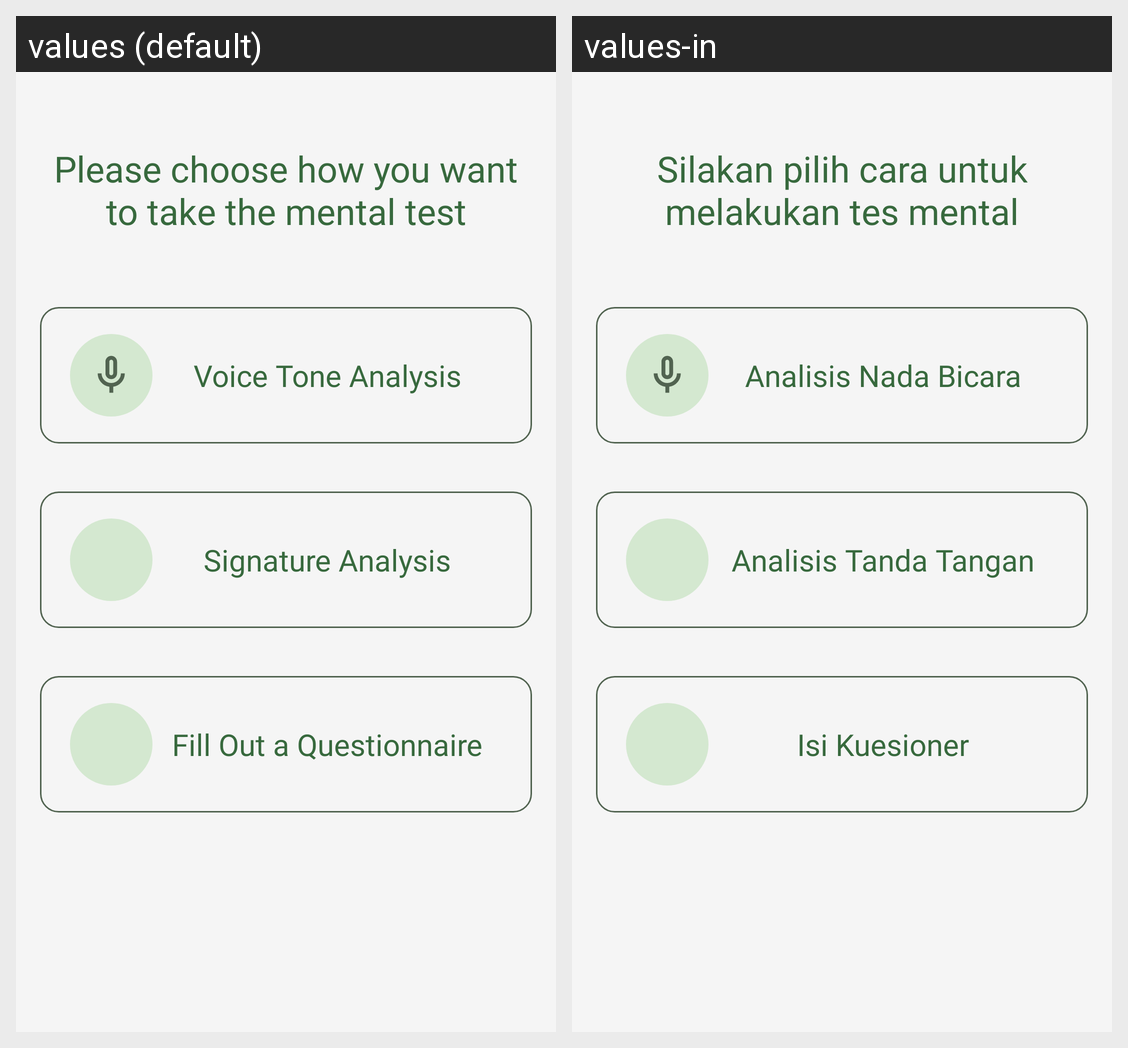

Locale-by-locale string values for the Android screen shown in this grid:
Android screen res/layout/fragment_mental_test.xml rendered under 2 locales, left to right: values (default), values-in. Device: Nexus 5 (rendered at 1080×1920; each locale shown at half size, 540×960, under a caption strip naming it); theme Theme.MentalysApp.
Strings drawn on this screen, with the default value and each locale's value (text and hints the layout hard-codes, and strings that could not be matched under every locale, appear in the picture but are not listed):

pilih_test_mental
  values: Please choose how you want to take the mental test
  values-in: Silakan pilih cara untuk melakukan tes mental

voice_check
  values: Voice Tone Analysis
  values-in: Analisis Nada Bicara

signature_check
  values: Signature Analysis
  values-in: Analisis Tanda Tangan

quiz_check
  values: Fill Out a Questionnaire
  values-in: Isi Kuesioner
